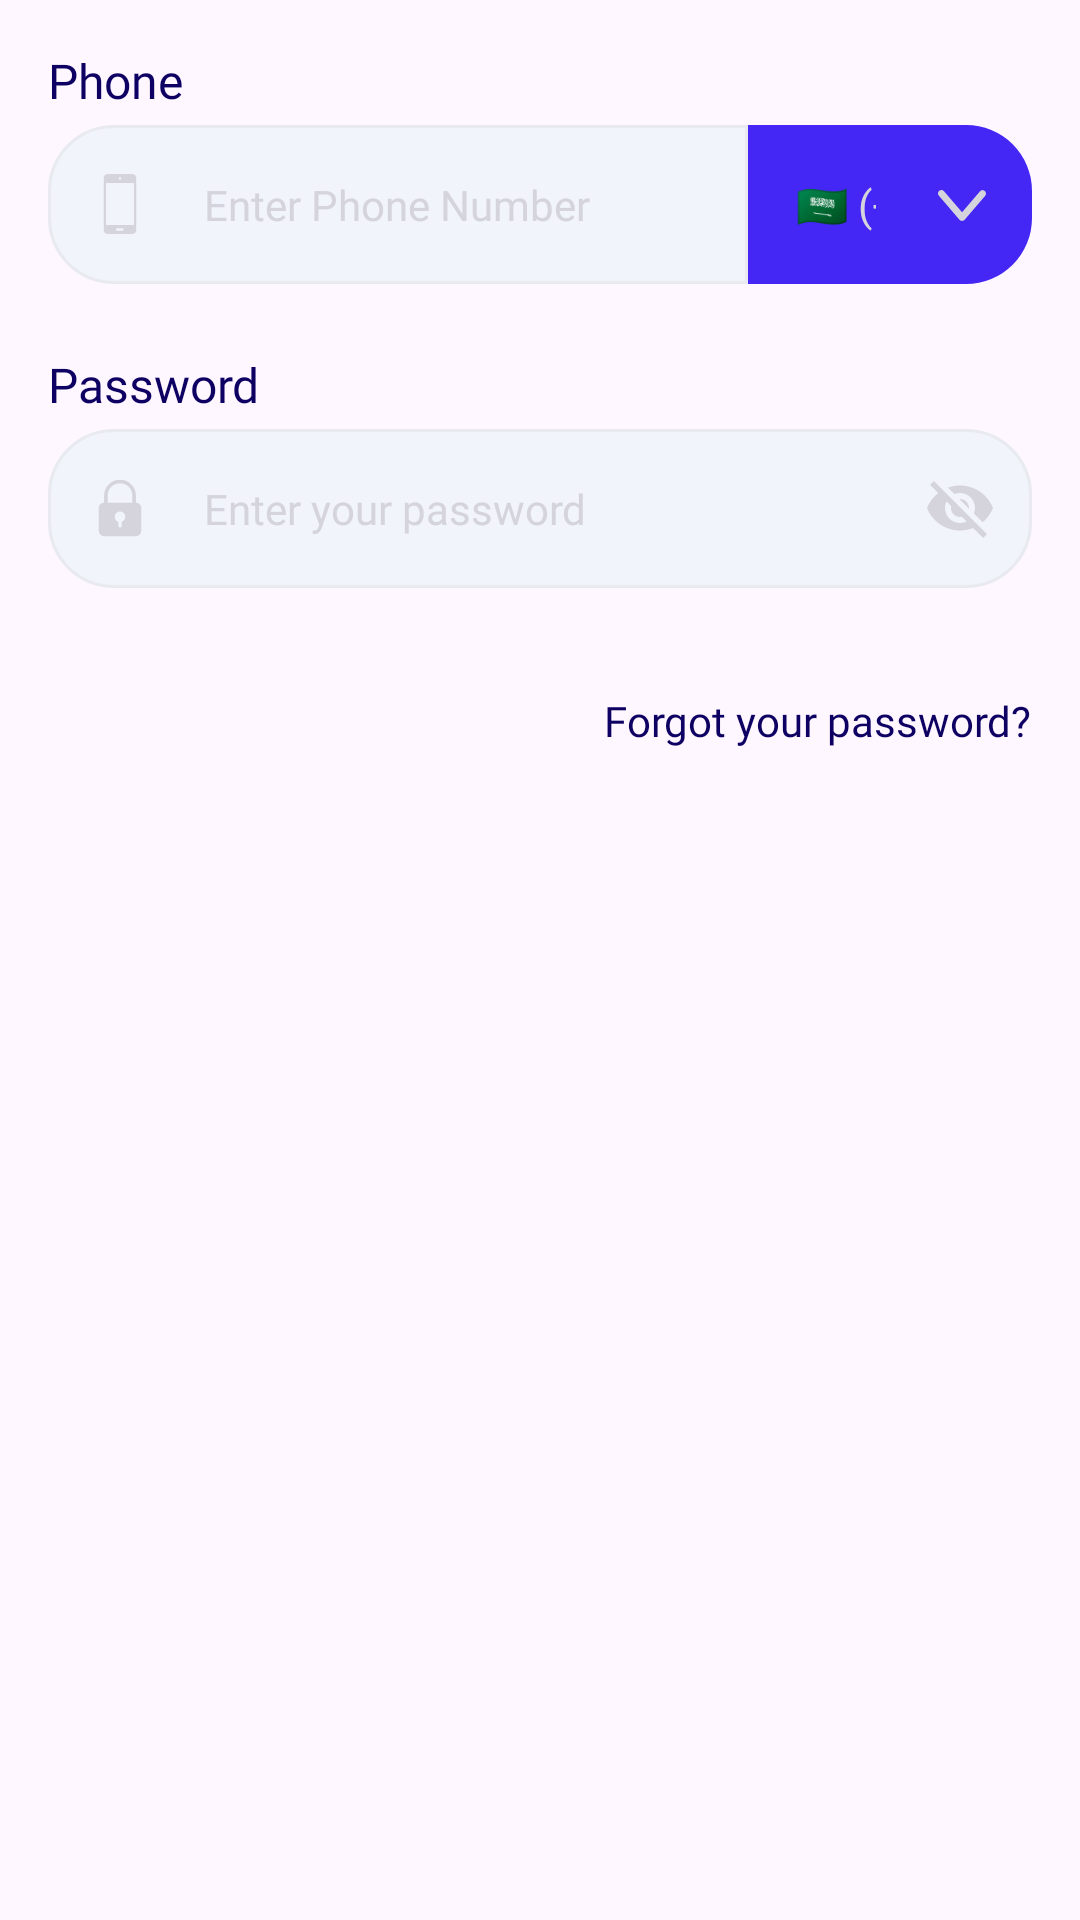

This screen was rendered from an Android layout file. Write that file and the resources it references.
<!-- AndroidManifest.xml: application theme Theme.AlTasherat -->
<!-- res/layout/fragment_login.xml -->
<?xml version="1.0" encoding="utf-8"?>
<androidx.constraintlayout.widget.ConstraintLayout xmlns:android="http://schemas.android.com/apk/res/android"
    xmlns:app="http://schemas.android.com/apk/res-auto"
    xmlns:tools="http://schemas.android.com/tools"
    android:layout_width="match_parent"
    android:layout_height="wrap_content">


    <androidx.constraintlayout.widget.ConstraintLayout
        android:layout_width="match_parent"
        android:layout_height="match_parent"
        app:layout_constraintBottom_toBottomOf="parent"
        app:layout_constraintEnd_toEndOf="parent"
        app:layout_constraintStart_toStartOf="parent"
        app:layout_constraintTop_toTopOf="parent">

        <TextView
            android:id="@+id/text_phone"
            style="@style/TextView.Bold"
            android:layout_width="wrap_content"
            android:layout_height="wrap_content"
            android:layout_margin="16dp"
            android:text="@string/phone_text"
            app:layout_constraintStart_toStartOf="parent"
            app:layout_constraintTop_toTopOf="parent" />

        <com.google.android.material.textfield.TextInputLayout
            android:id="@+id/input_phone_number"
            style="@style/TextInputLayout.Phone"
            android:layout_width="0dp"
            android:layout_height="wrap_content"
            app:layout_constraintEnd_toStartOf="@+id/input_country_code"
            app:layout_constraintHorizontal_chainStyle="packed"
            app:layout_constraintStart_toStartOf="parent"
            app:layout_constraintTop_toBottomOf="@id/text_phone">

            <com.google.android.material.textfield.TextInputEditText
                android:id="@+id/et_phone_number"
                style="@style/TextInputEditText.Phone"
                android:layout_width="match_parent"
                android:layout_height="match_parent"
                android:hint="@string/enter_phone_number" />
        </com.google.android.material.textfield.TextInputLayout>

        <com.google.android.material.textfield.TextInputLayout
            android:id="@+id/input_country_code"
            style="@style/TextInputLayout.CountryCode"
            android:layout_width="wrap_content"
            android:layout_height="0dp"
            app:layout_constraintEnd_toEndOf="parent"
            app:layout_constraintStart_toEndOf="@+id/input_phone_number"
            app:layout_constraintTop_toTopOf="@id/input_phone_number">

            <AutoCompleteTextView
                android:id="@+id/et_country_code"
                style="@style/AutoCompleteTextView.CountryCode"
                android:layout_width="match_parent"
                android:layout_height="match_parent"
                android:hint="@string/country_code_text"
                tools:hint="🇸🇦 (+966)" />
        </com.google.android.material.textfield.TextInputLayout>

        <TextView
            android:id="@+id/text_password"
            style="@style/TextView.Bold"
            android:layout_width="wrap_content"
            android:layout_height="wrap_content"
            android:layout_marginTop="4dp"
            android:text="@string/password_text"
            app:layout_constraintStart_toStartOf="@id/input_password_name"
            app:layout_constraintTop_toBottomOf="@id/input_phone_number" />

        <com.google.android.material.textfield.TextInputLayout
            android:id="@+id/input_password_name"
            style="@style/TextInputLayout.Password"
            android:layout_width="match_parent"
            android:layout_height="wrap_content"
            app:endIconMode="password_toggle"
            app:layout_constraintStart_toStartOf="parent"
            app:layout_constraintTop_toBottomOf="@id/text_password">

            <com.google.android.material.textfield.TextInputEditText
                android:id="@+id/et_password"
                style="@style/TextInputEditText.Name"
                android:layout_width="match_parent"
                android:layout_height="match_parent"
                android:hint="@string/enter_password" />
        </com.google.android.material.textfield.TextInputLayout>

        <TextView
            android:id="@+id/text_forget_password"
            style="@style/TextView.Bold"
            android:layout_width="wrap_content"
            android:layout_height="wrap_content"
            android:layout_margin="8dp"
            android:enabled="true"
            android:padding="8dp"
            android:text="@string/forget_password_text"
            android:textSize="14sp"
            app:layout_constraintEnd_toEndOf="parent"
            app:layout_constraintTop_toBottomOf="@id/input_password_name" />
    </androidx.constraintlayout.widget.ConstraintLayout>

    <ProgressBar
        android:id="@+id/progressbar"
        android:layout_width="wrap_content"
        android:layout_height="wrap_content"
        android:background="@drawable/progress_bar_background"
        android:visibility="gone"
        app:layout_constraintBottom_toBottomOf="parent"
        app:layout_constraintEnd_toEndOf="parent"
        app:layout_constraintStart_toStartOf="parent"
        app:layout_constraintTop_toTopOf="parent" />

</androidx.constraintlayout.widget.ConstraintLayout>
<!-- resources referenced by this layout -->
<resources>
  <string name="country_code_text" translatable="false">🇸🇦 (+966)</string>
  <string name="enter_password">Enter your password</string>
  <string name="enter_phone_number">Enter Phone Number</string>
  <string name="forget_password_text" translatable="false">Forgot your password?</string>
  <string name="password_text">Password</string>
  <string name="phone_text">Phone</string>
  <style name="TextInputEditText.Name" parent="TextInputEditText.OutlinedBox">
          <item name="android:inputType">textPersonName</item>
          <item name="android:imeOptions">actionNext</item>
      </style>
  <style name="TextInputEditText.Phone" parent="TextInputEditText.OutlinedBox">
          <item name="android:inputType">phone</item>
          <item name="android:imeOptions">actionNext</item>
      </style>
  <style name="TextInputLayout.Password" parent="TextInputLayout.OutlinedBox">
          <item name="startIconDrawable">@drawable/ic_pass</item>
          <item name="endIconMode">password_toggle</item>
          <item name="endIconTint">@color/icon_input</item>
      </style>
  <style name="TextView.Bold" parent="TextView">
          <item name="android:textAppearance">@style/Font.Bold</item>
      </style>
  <style name="Theme.AlTasherat" parent="Base.Theme.AlTasherat" />
  <color name="primary">#4426F5</color>
  <color name="white">#FFFFFFFF</color>
  <color name="icon_input">#D5D4DC</color>
  <style name="Font.Bold" parent="Font">
          <item name="android:fontFamily">@font/app_font_bold</item>
      </style>
  <color name="text">#0E0063</color>
  <color name="text_input">#D5D4DC</color>
  <style name="Font.SemiBold" parent="Font">
          <item name="android:fontFamily">@font/app_font_semibold</item>
      </style>
  <color name="bg_input">#F1F4FB</color>
  <color name="error">#CE6679</color>
  <style name="TextInputLayoutError" parent="Font.Regular">
          <item name="android:textColor">@color/error</item>
          <item name="android:textSize">11sp</item>
      </style>
  <style name="Font" parent="@android:style/TextAppearance" />
  <style name="ThemeOverlay.App.BottomSheetDialog" parent="ThemeOverlay.Material3.BottomSheetDialog">
          <item name="bottomSheetStyle">@style/ModalBottomSheetDialog</item>
      </style>
  <style name="SnackBarStyle" parent="@style/Widget.Material3.Snackbar">
          <item name="android:layout_margin">16dp</item>
          <item name="backgroundTint">@color/bg_card</item>
          <item name="cornerRadius">16dp</item>
      </style>
  <style name="SnackBarButton" parent="@style/Widget.Material3.Button.TextButton.Snackbar">
          <item name="android:textAppearance">@style/Font.SemiBold</item>
          <item name="android:textSize">14sp</item>
          <item name="android:textColor">@color/text</item>
      </style>
  <style name="SnackBarText" parent="@style/Widget.Material3.Snackbar.TextView">
          <item name="android:textAppearance">@style/Font.SemiBold</item>
          <item name="android:textSize">14sp</item>
          <item name="android:textColor">@color/text</item>
      </style>
  <style name="Font.Regular" parent="Font">
          <item name="android:fontFamily">@font/app_font_regular</item>
      </style>
  <style name="ModalBottomSheetDialog" parent="Widget.Material3.BottomSheet.Modal">
          <item name="backgroundTint">@color/bg</item>
          <item name="shapeAppearance">@style/ShapeAppearance.App.LargeComponent</item>
      </style>
  <color name="bg_card">#FFFFFFFF</color>
  <color name="bg">#FFFFFFFF</color>
  <style name="ShapeAppearance.App.LargeComponent" parent="ShapeAppearance.Material3.LargeComponent">
          <item name="cornerFamily">rounded</item>
          <item name="cornerSize">50dp</item>
      </style>
</resources>
